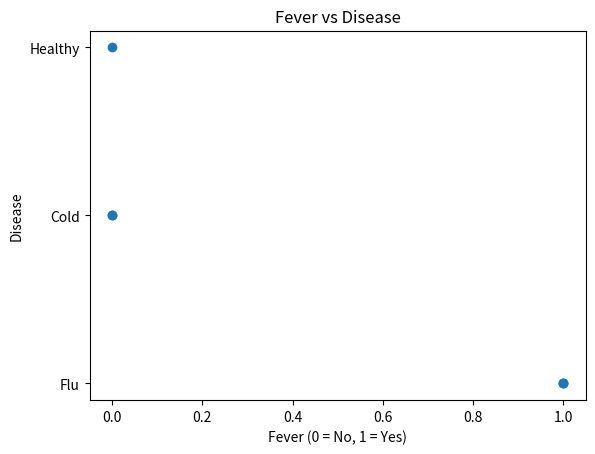
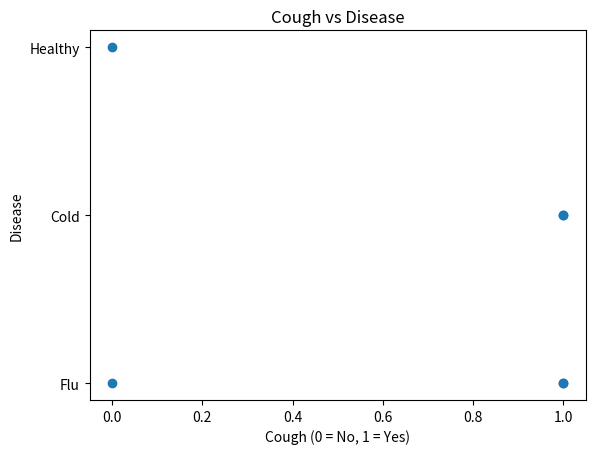
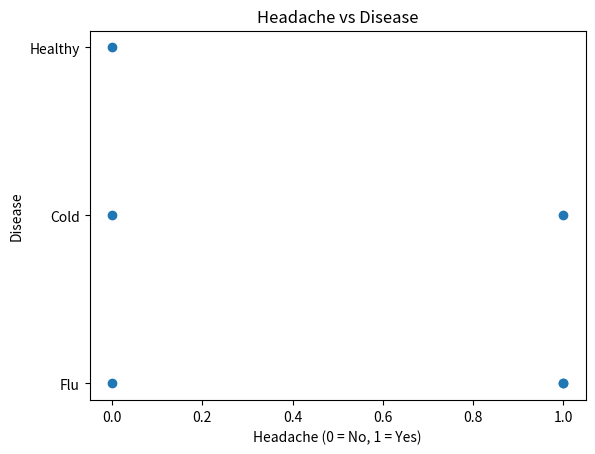
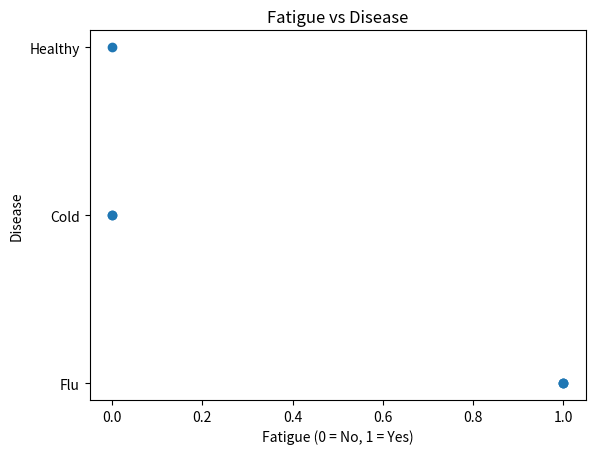

These figures' Python source, in order:
# Project 6
# Disease Prediction System

import pandas as pd
import matplotlib.pyplot as plt


# Dataset

data = {
    "Fever": [1, 1, 0, 1, 0, 0],
    "Cough": [1, 1, 1, 0, 0, 1],
    "Headache": [1, 0, 1, 1, 0, 0],
    "Fatigue": [1, 1, 0, 1, 0, 0],
    "Disease": ["Flu", "Flu", "Cold", "Flu", "Healthy", "Cold"]
}

df = pd.DataFrame(data)

print("Disease Dataset Loaded Successfully ✅\n")
print(df)


# 📊 Visualization 1: Fever vs Disease

plt.scatter(df["Fever"], df["Disease"])

plt.xlabel("Fever (0 = No, 1 = Yes)")
plt.ylabel("Disease")
plt.title("Fever vs Disease")

plt.show()


# 📊 Visualization 2: Cough vs Disease

plt.scatter(df["Cough"], df["Disease"])

plt.xlabel("Cough (0 = No, 1 = Yes)")
plt.ylabel("Disease")
plt.title("Cough vs Disease")

plt.show()


# 📊 Visualization 3: Headache vs Disease

plt.scatter(df["Headache"], df["Disease"])

plt.xlabel("Headache (0 = No, 1 = Yes)")
plt.ylabel("Disease")
plt.title("Headache vs Disease")

plt.show()


# 📊 Visualization 4: Fatigue vs Disease

plt.scatter(df["Fatigue"], df["Disease"])

plt.xlabel("Fatigue (0 = No, 1 = Yes)")
plt.ylabel("Disease")
plt.title("Fatigue vs Disease")

plt.show()
